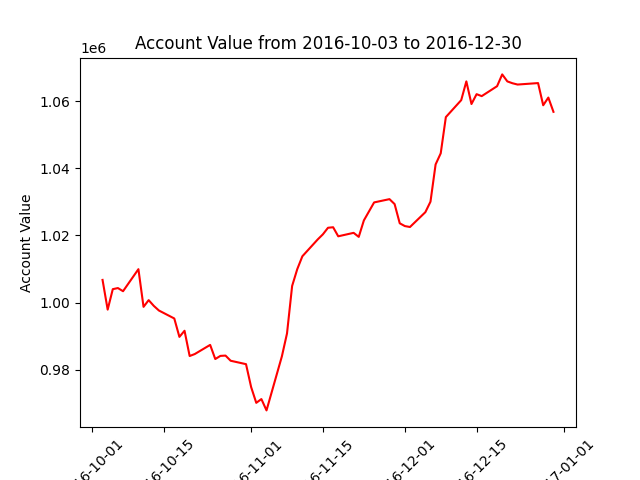

The file beside this chart, header and first rows:
datadate, account_value
20161003, 1006739
20161004, 997888
20161005, 1003985
20161006, 1004313
20161007, 1003372
20161010, 1009939
20161011, 998715
20161012, 1000715
20161013, 999008
20161014, 997624
20161017, 995253
20161018, 989767
20161019, 991594
20161020, 984070
20161021, 984656
20161024, 987381
20161025, 983175
20161026, 984105
20161027, 984198
20161028, 982662
20161031, 981644
20161101, 974811
20161102, 970123
20161103, 971247
20161104, 967870
20161107, 983974
20161108, 990800
20161109, 1004943
20161110, 1009945
20161111, 1013786
20161114, 1018808
20161115, 1020314
20161116, 1022273
20161117, 1022427
20161118, 1019729
20161121, 1020762
20161122, 1019560
20161123, 1024460
20161125, 1029823
20161128, 1030798
20161129, 1029324
20161130, 1023606
20161201, 1022775
20161202, 1022500
20161205, 1026915
20161206, 1030039
20161207, 1041140
20161208, 1044451
20161209, 1055239
20161212, 1060293
20161213, 1065876
20161214, 1059133
20161215, 1062066
20161216, 1061486
20161219, 1064446
20161220, 1067957
20161221, 1065872
20161222, 1065321
20161223, 1064934
20161227, 1065370
... 3 more rows
